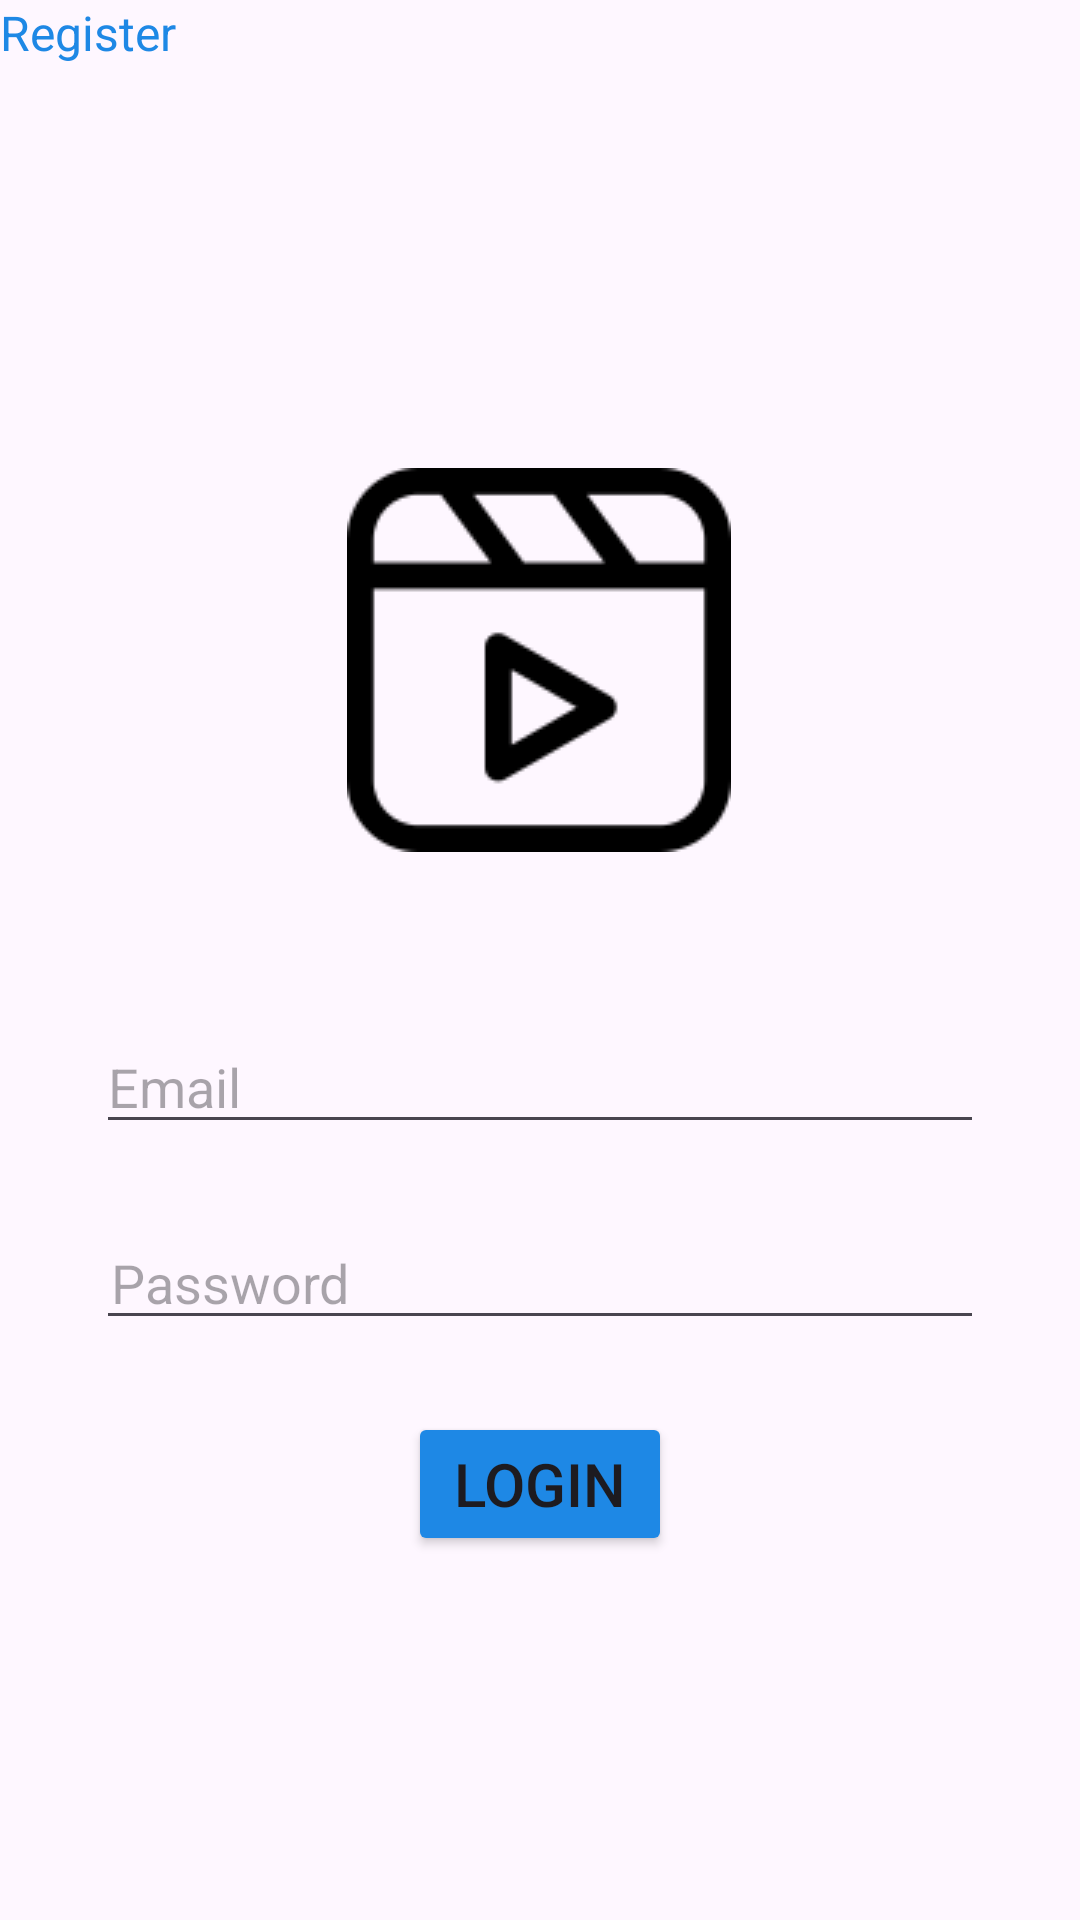

This screen was rendered from an Android layout file. Write that file and the resources it references.
<!-- AndroidManifest.xml: application theme Theme.SixpConnect -->
<!-- res/layout/activity_login.xml -->
<?xml version="1.0" encoding="utf-8"?>
<androidx.constraintlayout.widget.ConstraintLayout xmlns:android="http://schemas.android.com/apk/res/android"
    xmlns:app="http://schemas.android.com/apk/res-auto"
    xmlns:tools="http://schemas.android.com/tools"
    android:layout_width="match_parent"
    android:layout_height="match_parent"
    tools:context=".Login">

    <EditText
        android:id="@+id/Password"
        android:layout_width="0dp"
        android:layout_height="wrap_content"
        android:layout_marginTop="24dp"
        android:ems="10"
        android:hint="Password"
        android:inputType="textPassword"
        android:paddingStart="5dp"
        app:layout_constraintEnd_toEndOf="@+id/email"
        app:layout_constraintHorizontal_bias="0.0"
        app:layout_constraintStart_toStartOf="@+id/email"
        app:layout_constraintTop_toBottomOf="@+id/email"
        tools:ignore="TouchTargetSizeCheck" />

    <EditText
        android:id="@+id/email"
        android:layout_width="00dp"
        android:layout_height="wrap_content"
        android:layout_marginStart="32dp"
        android:layout_marginTop="56dp"
        android:layout_marginEnd="32dp"
        android:ems="10"
        android:hint="Email"
        android:inputType="textEmailAddress"
        app:layout_constraintEnd_toEndOf="parent"
        app:layout_constraintHorizontal_bias="0.0"
        app:layout_constraintStart_toStartOf="parent"
        app:layout_constraintTop_toBottomOf="@+id/imageView"
        tools:ignore="TouchTargetSizeCheck" />

    <Button
        android:id="@+id/Login"
        android:layout_width="wrap_content"
        android:layout_height="wrap_content"
        android:layout_marginTop="24dp"
        android:text="Login"
        android:textSize="20sp"
        android:backgroundTint="@color/blue"

        app:layout_constraintEnd_toEndOf="@+id/Password"
        app:layout_constraintStart_toStartOf="@+id/Password"
        app:layout_constraintTop_toBottomOf="@+id/Password" />

    <TextView
        android:id="@+id/register"
        android:layout_width="wrap_content"
        android:layout_height="wrap_content"
        android:text="Register"
        android:textColor="@color/blue"
        android:layout_marginTop="32dp"
        android:textSize="16sp"
        app:layout_constraintEnd_toEndOf="@+id/button"
        app:layout_constraintStart_toStartOf="@+id/button"
        app:layout_constraintTop_toBottomOf="@+id/button" />

    <ImageView
        android:id="@+id/imageView"
        android:layout_width="wrap_content"
        android:layout_height="wrap_content"
        android:layout_marginTop="156dp"
        app:layout_constraintEnd_toEndOf="parent"
        app:layout_constraintHorizontal_bias="0.498"
        app:layout_constraintStart_toStartOf="parent"
        app:layout_constraintTop_toTopOf="parent"
        app:srcCompat="@drawable/img" />


</androidx.constraintlayout.widget.ConstraintLayout>
<!-- resources referenced by this layout -->
<resources>
  <color name="blue">#1E88E5</color>
  <!-- drawable img: png bitmap (drawable, 2531 bytes) -->
  <style name="Theme.SixpConnect" parent="Base.Theme.SixpConnect" />
  <style name="Base.Theme.SixpConnect" parent="Theme.Material3.DayNight.NoActionBar">
          
          
      </style>
</resources>
